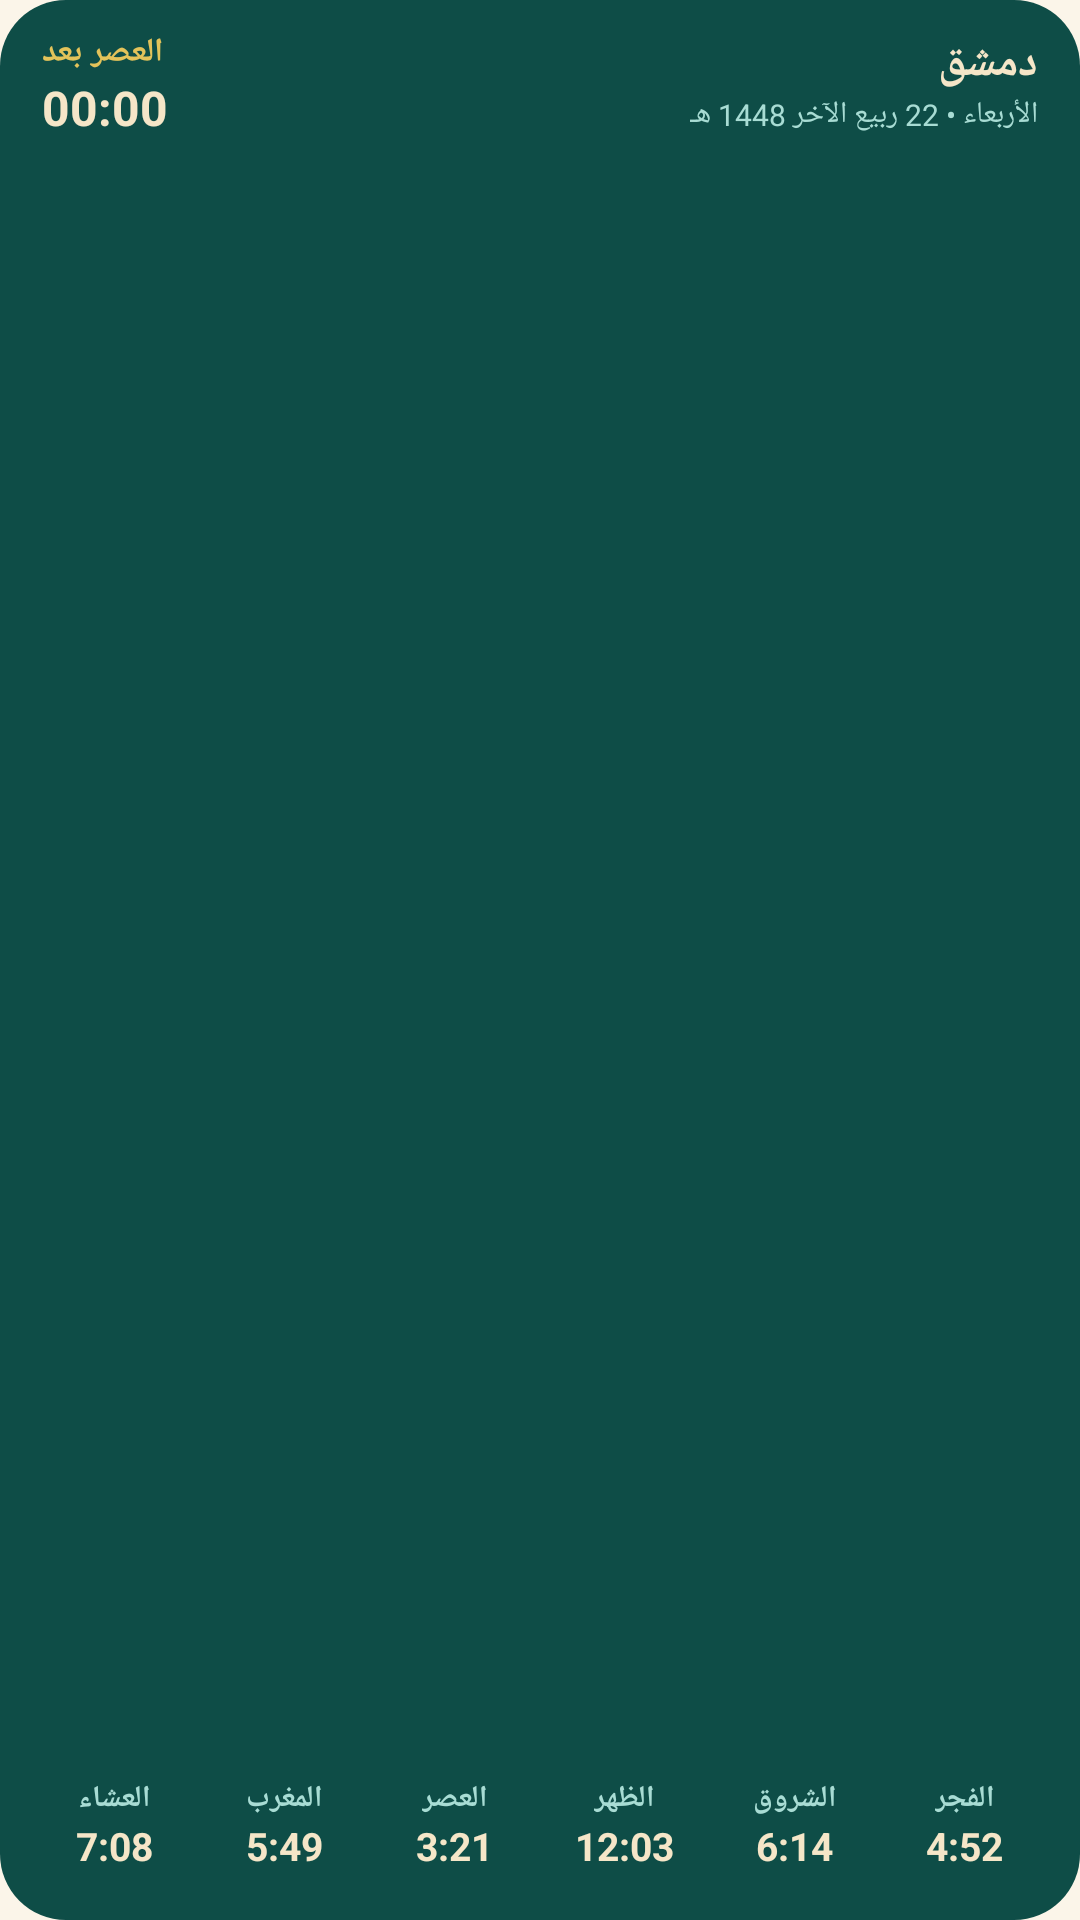

Android layout source for this screen:
<!-- AndroidManifest.xml: application theme Theme.IbadAlRahman -->
<!-- res/layout/widget_arcade.xml -->
<?xml version="1.0" encoding="utf-8"?>
<FrameLayout xmlns:android="http://schemas.android.com/apk/res/android"
    android:id="@+id/widget_root"
    android:layout_width="match_parent"
    android:layout_height="match_parent"
    android:layoutDirection="rtl">

    <ImageView
        android:id="@+id/w_bg"
        android:layout_width="match_parent"
        android:layout_height="match_parent"
        android:contentDescription="@null"
        android:scaleType="fitXY"
        android:src="@drawable/widget_bg" />

    <ImageView
        android:id="@+id/w_border"
        android:layout_width="match_parent"
        android:layout_height="match_parent"
        android:contentDescription="@null"
        android:scaleType="fitXY"
        android:src="@drawable/widget_border"
        android:visibility="gone" />

    <LinearLayout
        android:layout_width="match_parent"
        android:layout_height="match_parent"
        android:orientation="vertical"
        android:padding="10dp">

        <LinearLayout
            android:layout_width="match_parent"
            android:layout_height="36dp"
            android:gravity="center_vertical"
            android:orientation="horizontal"
            android:paddingStart="4dp"
            android:paddingEnd="4dp">

            <LinearLayout
                android:layout_width="0dp"
                android:layout_height="wrap_content"
                android:layout_weight="1"
                android:orientation="vertical">

                <TextView
                    android:id="@+id/w_location"
                    android:layout_width="wrap_content"
                    android:layout_height="wrap_content"
                    android:ellipsize="end"
                    android:maxLines="1"
                    android:text="دمشق"
                    android:textColor="#FFF5E6C8"
                    android:textSize="15dp"
                    android:textStyle="bold" />

                <TextView
                    android:id="@+id/w_date"
                    android:layout_width="wrap_content"
                    android:layout_height="wrap_content"
                    android:ellipsize="end"
                    android:maxLines="1"
                    android:text="الأربعاء • 22 ربيع الآخر 1448 هـ"
                    android:textColor="#FFA8DCD4"
                    android:textSize="10dp" />
            </LinearLayout>

            <LinearLayout
                android:layout_width="wrap_content"
                android:layout_height="wrap_content"
                android:gravity="end"
                android:orientation="vertical">

                <TextView
                    android:id="@+id/w_next_label"
                    android:layout_width="wrap_content"
                    android:layout_height="wrap_content"
                    android:maxLines="1"
                    android:text="العصر بعد"
                    android:textColor="#FFE3C35A"
                    android:textSize="11dp"
                    android:textStyle="bold" />

                <Chronometer
                    android:id="@+id/w_chrono"
                    android:layout_width="wrap_content"
                    android:layout_height="wrap_content"
                    android:layoutDirection="ltr"
                    android:textColor="#FFF5E6C8"
                    android:textSize="16dp"
                    android:textStyle="bold" />
            </LinearLayout>
        </LinearLayout>

        <FrameLayout
            android:layout_width="match_parent"
            android:layout_height="0dp"
            android:layout_weight="1">

            <ImageView
                android:id="@+id/w_art"
                android:layout_width="match_parent"
                android:layout_height="match_parent"
                android:contentDescription="@null"
                android:scaleType="fitXY" />

            <LinearLayout
                android:layout_width="match_parent"
                android:layout_height="match_parent"
                android:orientation="horizontal">

            <LinearLayout
                android:id="@+id/w_cell_0"
                android:layout_width="0dp"
                android:layout_height="match_parent"
                android:layout_weight="1"
                android:gravity="bottom|center_horizontal"
                android:orientation="vertical"
                android:paddingBottom="6dp">

                <TextView
                    android:id="@+id/w_name_0"
                    android:layout_width="wrap_content"
                    android:layout_height="wrap_content"
                    android:maxLines="1"
                    android:text="الفجر"
                    android:textColor="#FFA8DCD4"
                    android:textSize="10sp"
                    android:textStyle="bold" />

                <TextView
                    android:id="@+id/w_time_0"
                    android:layout_width="wrap_content"
                    android:layout_height="wrap_content"
                    android:maxLines="1"
                    android:text="4:52"
                    android:textColor="#FFF5E6C8"
                    android:textSize="13sp"
                    android:textStyle="bold" />
            </LinearLayout>
            <LinearLayout
                android:id="@+id/w_cell_1"
                android:layout_width="0dp"
                android:layout_height="match_parent"
                android:layout_weight="1"
                android:gravity="bottom|center_horizontal"
                android:orientation="vertical"
                android:paddingBottom="6dp">

                <TextView
                    android:id="@+id/w_name_1"
                    android:layout_width="wrap_content"
                    android:layout_height="wrap_content"
                    android:maxLines="1"
                    android:text="الشروق"
                    android:textColor="#FFA8DCD4"
                    android:textSize="10sp"
                    android:textStyle="bold" />

                <TextView
                    android:id="@+id/w_time_1"
                    android:layout_width="wrap_content"
                    android:layout_height="wrap_content"
                    android:maxLines="1"
                    android:text="6:14"
                    android:textColor="#FFF5E6C8"
                    android:textSize="13sp"
                    android:textStyle="bold" />
            </LinearLayout>
            <LinearLayout
                android:id="@+id/w_cell_2"
                android:layout_width="0dp"
                android:layout_height="match_parent"
                android:layout_weight="1"
                android:gravity="bottom|center_horizontal"
                android:orientation="vertical"
                android:paddingBottom="6dp">

                <TextView
                    android:id="@+id/w_name_2"
                    android:layout_width="wrap_content"
                    android:layout_height="wrap_content"
                    android:maxLines="1"
                    android:text="الظهر"
                    android:textColor="#FFA8DCD4"
                    android:textSize="10sp"
                    android:textStyle="bold" />

                <TextView
                    android:id="@+id/w_time_2"
                    android:layout_width="wrap_content"
                    android:layout_height="wrap_content"
                    android:maxLines="1"
                    android:text="12:03"
                    android:textColor="#FFF5E6C8"
                    android:textSize="13sp"
                    android:textStyle="bold" />
            </LinearLayout>
            <LinearLayout
                android:id="@+id/w_cell_3"
                android:layout_width="0dp"
                android:layout_height="match_parent"
                android:layout_weight="1"
                android:gravity="bottom|center_horizontal"
                android:orientation="vertical"
                android:paddingBottom="6dp">

                <TextView
                    android:id="@+id/w_name_3"
                    android:layout_width="wrap_content"
                    android:layout_height="wrap_content"
                    android:maxLines="1"
                    android:text="العصر"
                    android:textColor="#FFA8DCD4"
                    android:textSize="10sp"
                    android:textStyle="bold" />

                <TextView
                    android:id="@+id/w_time_3"
                    android:layout_width="wrap_content"
                    android:layout_height="wrap_content"
                    android:maxLines="1"
                    android:text="3:21"
                    android:textColor="#FFF5E6C8"
                    android:textSize="13sp"
                    android:textStyle="bold" />
            </LinearLayout>
            <LinearLayout
                android:id="@+id/w_cell_4"
                android:layout_width="0dp"
                android:layout_height="match_parent"
                android:layout_weight="1"
                android:gravity="bottom|center_horizontal"
                android:orientation="vertical"
                android:paddingBottom="6dp">

                <TextView
                    android:id="@+id/w_name_4"
                    android:layout_width="wrap_content"
                    android:layout_height="wrap_content"
                    android:maxLines="1"
                    android:text="المغرب"
                    android:textColor="#FFA8DCD4"
                    android:textSize="10sp"
                    android:textStyle="bold" />

                <TextView
                    android:id="@+id/w_time_4"
                    android:layout_width="wrap_content"
                    android:layout_height="wrap_content"
                    android:maxLines="1"
                    android:text="5:49"
                    android:textColor="#FFF5E6C8"
                    android:textSize="13sp"
                    android:textStyle="bold" />
            </LinearLayout>
            <LinearLayout
                android:id="@+id/w_cell_5"
                android:layout_width="0dp"
                android:layout_height="match_parent"
                android:layout_weight="1"
                android:gravity="bottom|center_horizontal"
                android:orientation="vertical"
                android:paddingBottom="6dp">

                <TextView
                    android:id="@+id/w_name_5"
                    android:layout_width="wrap_content"
                    android:layout_height="wrap_content"
                    android:maxLines="1"
                    android:text="العشاء"
                    android:textColor="#FFA8DCD4"
                    android:textSize="10sp"
                    android:textStyle="bold" />

                <TextView
                    android:id="@+id/w_time_5"
                    android:layout_width="wrap_content"
                    android:layout_height="wrap_content"
                    android:maxLines="1"
                    android:text="7:08"
                    android:textColor="#FFF5E6C8"
                    android:textSize="13sp"
                    android:textStyle="bold" />
            </LinearLayout>
            </LinearLayout>
        </FrameLayout>
    </LinearLayout>
</FrameLayout>
<!-- resources referenced by this layout -->
<resources>
  <!-- drawable widget_bg (drawable) -->
  <?xml version="1.0" encoding="utf-8"?>
  <shape xmlns:android="http://schemas.android.com/apk/res/android" android:shape="rectangle">
      <solid android:color="#FF0E4D47" />
      <corners android:radius="22dp" />
  </shape>
  <!-- drawable widget_border (drawable) -->
  <?xml version="1.0" encoding="utf-8"?>
  <shape xmlns:android="http://schemas.android.com/apk/res/android" android:shape="rectangle">
      <stroke android:width="1.2dp" android:color="#99E3C35A" />
      <corners android:radius="22dp" />
  </shape>
  <style name="Theme.IbadAlRahman" parent="android:Theme.Material.NoActionBar" />
</resources>
